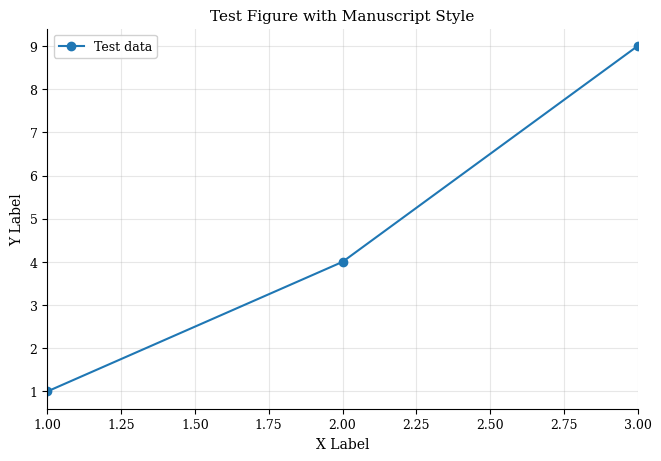

This figure's Python source:
#!/usr/bin/env python3
"""
Figure styling configuration for manuscript.

This module sets matplotlib defaults to match the LaTeX article document style
used by Quarto. Import this module at the start of any script that generates
figures for the manuscript.

Usage
-----
from src.utils.figure_style import apply_style
apply_style()
"""
import matplotlib.pyplot as plt

# Style parameters matching LaTeX article class
FONT_FAMILY = 'serif'
FONT_SIZE = 10
TITLE_SIZE = 11
LABEL_SIZE = 10
TICK_SIZE = 9
LEGEND_SIZE = 9

# Figure dimensions (inches) for single-column layout
FIG_WIDTH_SINGLE = 6.5
FIG_HEIGHT_SINGLE = 4.5

# For two-panel figures
FIG_WIDTH_DOUBLE = 6.5
FIG_HEIGHT_DOUBLE = 8.0

# DPI for saved figures
DPI = 300


def apply_style():
    """Apply consistent figure styling for manuscript figures."""
    plt.rcParams.update({
        # Font settings
        'font.family': FONT_FAMILY,
        'font.size': FONT_SIZE,

        # Title and labels
        'axes.titlesize': TITLE_SIZE,
        'axes.labelsize': LABEL_SIZE,

        # Ticks
        'xtick.labelsize': TICK_SIZE,
        'ytick.labelsize': TICK_SIZE,

        # Legend
        'legend.fontsize': LEGEND_SIZE,
        'legend.framealpha': 0.9,

        # Figure size (default)
        'figure.figsize': (FIG_WIDTH_SINGLE, FIG_HEIGHT_SINGLE),
        'figure.dpi': 100,
        'savefig.dpi': DPI,

        # Grid
        'axes.grid': True,
        'grid.alpha': 0.3,

        # Spines
        'axes.spines.top': False,
        'axes.spines.right': False,

        # Layout
        'figure.constrained_layout.use': True,
        'axes.xmargin': 0.0,
        'axes.autolimit_mode': 'data',
    })


def get_figure_single():
    """Create a single-panel figure with standard dimensions."""
    apply_style()
    return plt.figure(figsize=(FIG_WIDTH_SINGLE, FIG_HEIGHT_SINGLE))


def get_figure_double():
    """Create a two-panel figure with standard dimensions."""
    apply_style()
    return plt.figure(figsize=(FIG_WIDTH_DOUBLE, FIG_HEIGHT_DOUBLE))


if __name__ == '__main__':
    # Test the style
    apply_style()
    fig, ax = plt.subplots()
    ax.plot([1, 2, 3], [1, 4, 9], 'o-', label='Test data')
    ax.set_xlabel('X Label')
    ax.set_ylabel('Y Label')
    ax.set_title('Test Figure with Manuscript Style')
    ax.legend()
    plt.savefig('test_style.png')
    print('Saved test_style.png')
